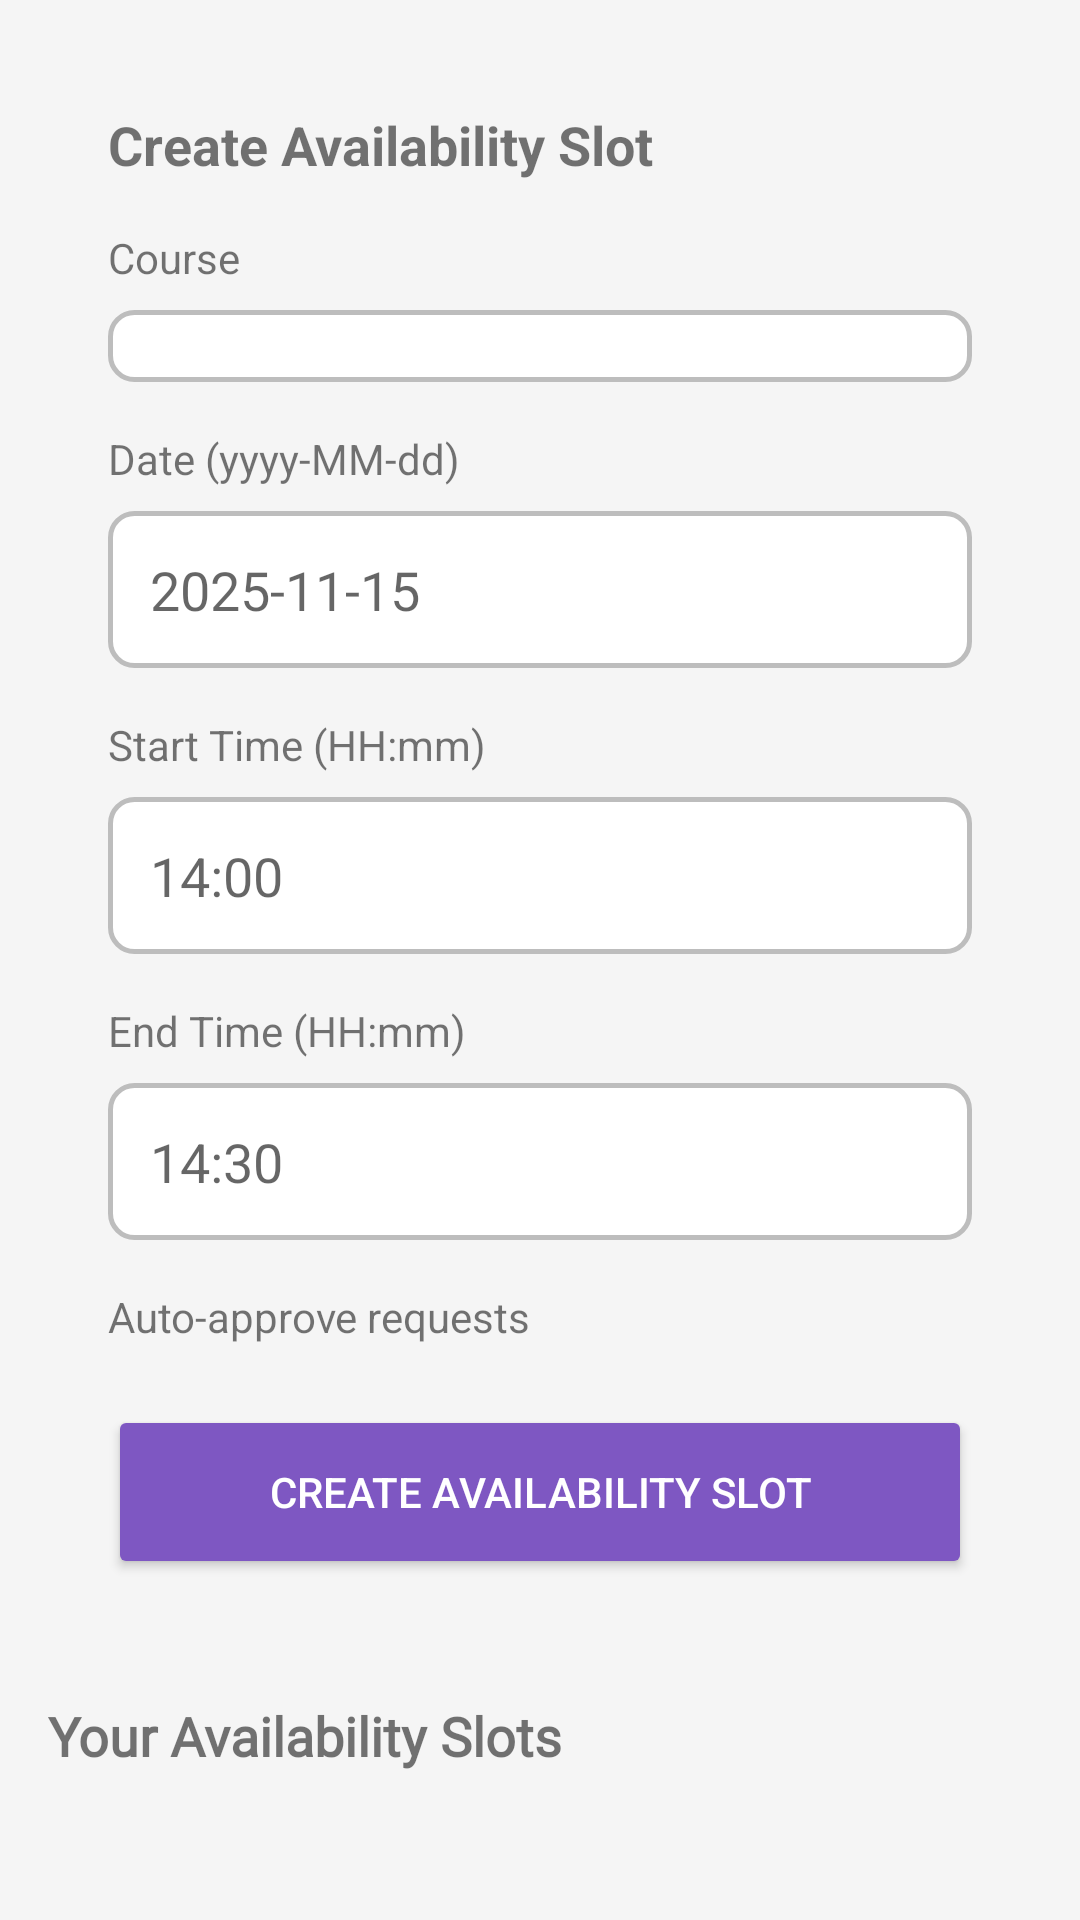

The Android layout XML behind this screen, and the referenced resources:
<!-- AndroidManifest.xml: application theme Theme.Projectproject_group_11 -->
<!-- res/layout/fragment_availability.xml -->
<?xml version="1.0" encoding="utf-8"?>
<ScrollView xmlns:android="http://schemas.android.com/apk/res/android"
    android:layout_width="match_parent"
    android:layout_height="match_parent"
    android:padding="16dp"
    android:background="#F5F5F5">

    <LinearLayout
        android:layout_width="match_parent"
        android:layout_height="wrap_content"
        android:orientation="vertical">

        <LinearLayout
            android:layout_width="match_parent"
            android:layout_height="wrap_content"
            android:orientation="vertical"
            android:background="@drawable/card_background"
            android:padding="20dp"
            android:elevation="2dp"
            android:layout_marginBottom="20dp">

            <TextView
                android:layout_width="wrap_content"
                android:layout_height="wrap_content"
                android:text="Create Availability Slot"
                android:textSize="18sp"
                android:textStyle="bold"
                android:layout_marginBottom="16dp" />

            <TextView
                android:layout_width="wrap_content"
                android:layout_height="wrap_content"
                android:text="Course"
                android:textSize="14sp"
                android:layout_marginBottom="8dp" />

            <Spinner
                android:id="@+id/courseSpinner"
                android:layout_width="match_parent"
                android:layout_height="wrap_content"
                android:background="@drawable/input_background"
                android:padding="12dp"
                android:layout_marginBottom="16dp" />

            <TextView
                android:layout_width="wrap_content"
                android:layout_height="wrap_content"
                android:text="Date (yyyy-MM-dd)"
                android:textSize="14sp"
                android:layout_marginBottom="8dp" />

            <EditText
                android:id="@+id/dateField"
                android:layout_width="match_parent"
                android:layout_height="wrap_content"
                android:background="@drawable/input_background"
                android:hint="2025-11-15"
                android:inputType="date"
                android:padding="14dp"
                android:layout_marginBottom="16dp" />

            <TextView
                android:layout_width="wrap_content"
                android:layout_height="wrap_content"
                android:text="Start Time (HH:mm)"
                android:textSize="14sp"
                android:layout_marginBottom="8dp" />

            <EditText
                android:id="@+id/startTimeField"
                android:layout_width="match_parent"
                android:layout_height="wrap_content"
                android:background="@drawable/input_background"
                android:hint="14:00"
                android:inputType="time"
                android:padding="14dp"
                android:layout_marginBottom="16dp" />

            <TextView
                android:layout_width="wrap_content"
                android:layout_height="wrap_content"
                android:text="End Time (HH:mm)"
                android:textSize="14sp"
                android:layout_marginBottom="8dp" />

            <EditText
                android:id="@+id/endTimeField"
                android:layout_width="match_parent"
                android:layout_height="wrap_content"
                android:background="@drawable/input_background"
                android:hint="14:30"
                android:inputType="time"
                android:padding="14dp"
                android:layout_marginBottom="16dp" />

            <LinearLayout
                android:layout_width="match_parent"
                android:layout_height="wrap_content"
                android:orientation="horizontal"
                android:gravity="center_vertical"
                android:layout_marginBottom="20dp">

                <TextView
                    android:layout_width="0dp"
                    android:layout_height="wrap_content"
                    android:layout_weight="1"
                    android:text="Auto-approve requests"
                    android:textSize="14sp" />

                <androidx.appcompat.widget.SwitchCompat
                    android:id="@+id/autoApproveSwitch"
                    android:layout_width="wrap_content"
                    android:layout_height="wrap_content" />
            </LinearLayout>

            <Button
                android:id="@+id/createSlotButton"
                android:layout_width="match_parent"
                android:layout_height="58dp"
                android:backgroundTint="#7E57C2"
                android:text="Create Availability Slot"
                android:textColor="@android:color/white"
                android:elevation="2dp" />

        </LinearLayout>

        <TextView
            android:layout_width="wrap_content"
            android:layout_height="wrap_content"
            android:text="Your Availability Slots"
            android:textSize="18sp"
            android:textStyle="bold"
            android:fontFamily="@font/alata"
            android:layout_marginBottom="12dp" />

        <LinearLayout
            android:id="@+id/slotsContainer"
            android:layout_width="match_parent"
            android:layout_height="wrap_content"
            android:orientation="vertical" />

    </LinearLayout>
</ScrollView>
<!-- resources referenced by this layout -->
<resources>
  <!-- drawable input_background (drawable) -->
  <?xml version="1.0" encoding="utf-8"?>
  <shape xmlns:android="http://schemas.android.com/apk/res/android">
      <solid android:color="@android:color/white" />
      <corners android:radius="8dp" />
      <stroke
          android:width="1.5dp"
          android:color="#BDBDBD" />
  </shape>
  <style name="Theme.Projectproject_group_11" parent="android:Theme.Material.Light.NoActionBar" />
</resources>
